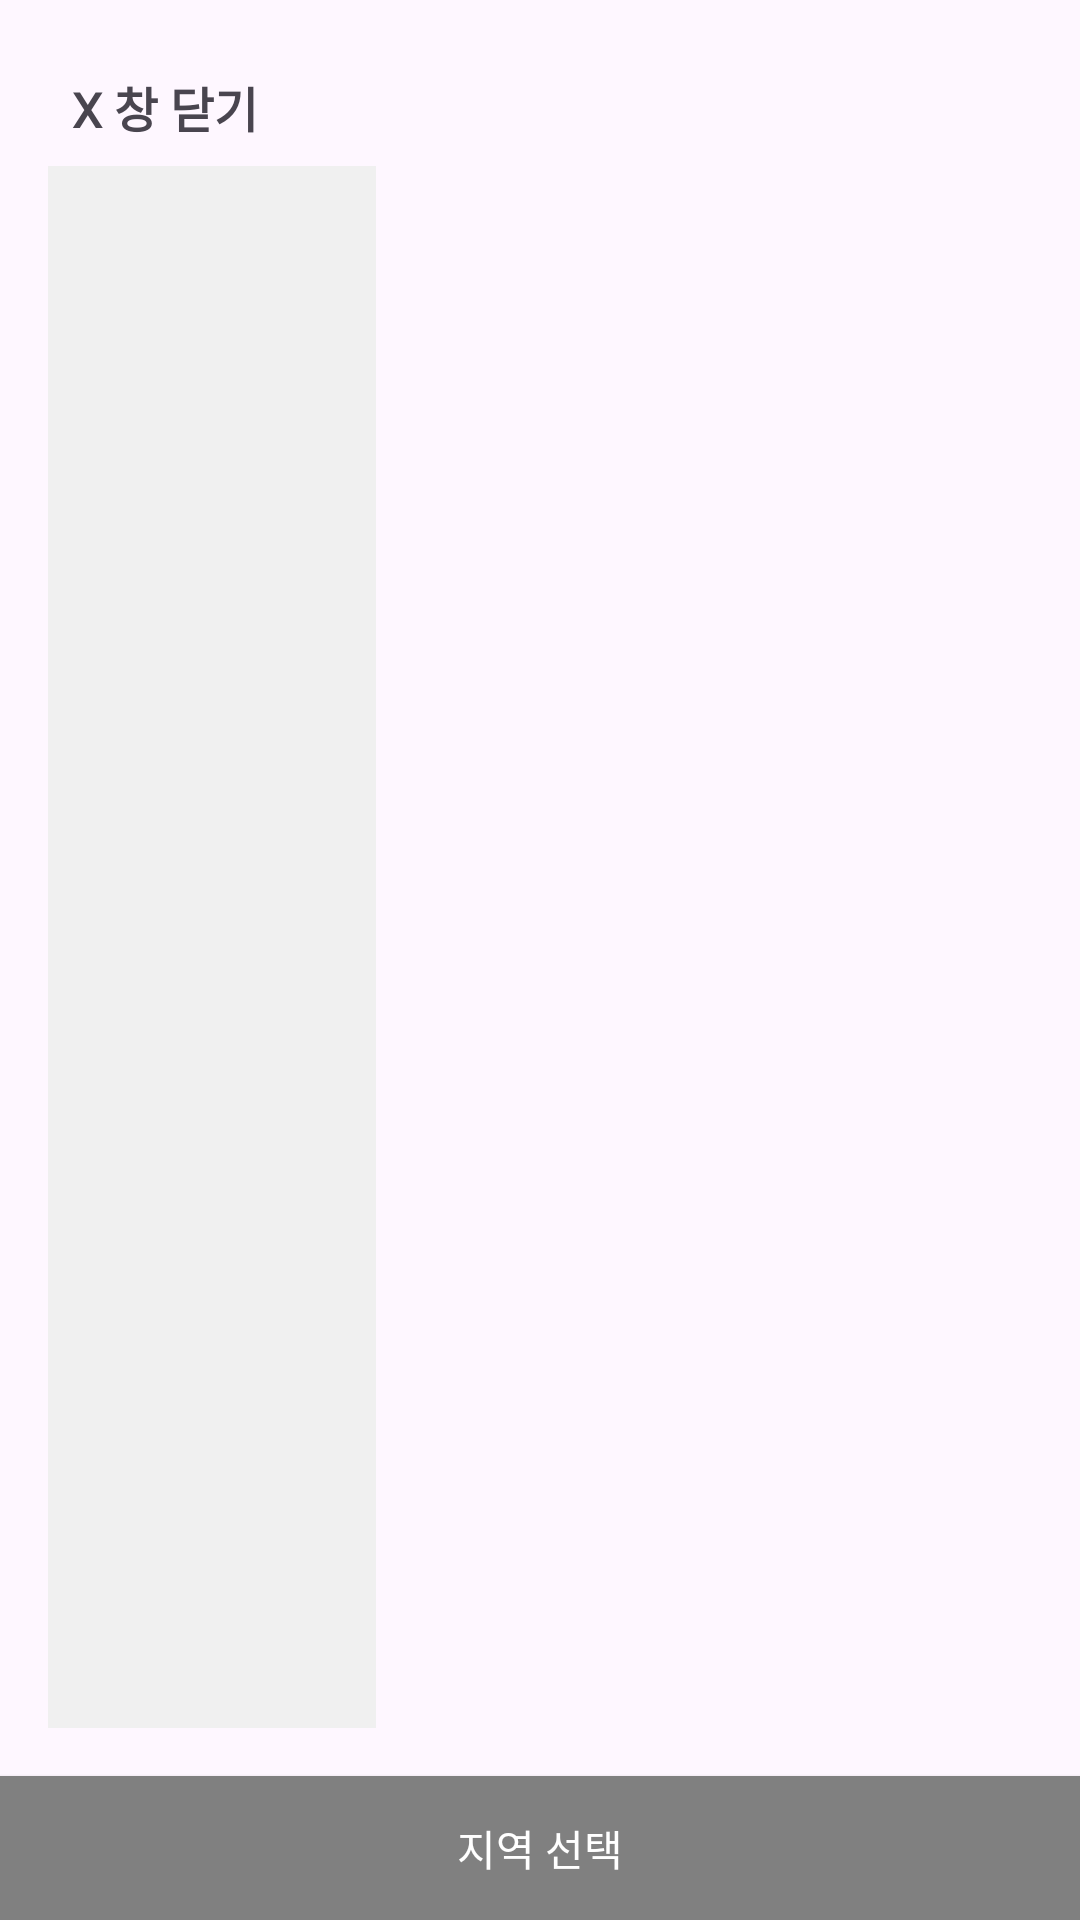

Layout XML and referenced resources for this Android screen:
<!-- AndroidManifest.xml: application theme Theme.example -->
<!-- res/layout/bottom_sheet_location.xml -->
<LinearLayout
    xmlns:android="http://schemas.android.com/apk/res/android"
    android:orientation="vertical"
    android:layout_width="match_parent"
    android:layout_height="match_parent">

    <LinearLayout
        android:layout_width="match_parent"
        android:layout_height="0dp"
        android:layout_weight="1"
        android:orientation="vertical"
        android:padding="16dp">

        
        <LinearLayout
            android:layout_width="match_parent"
            android:layout_height="wrap_content"
            android:orientation="horizontal"
            android:gravity="start">

            <TextView
                android:id="@+id/tv_region_close"
                android:layout_width="wrap_content"
                android:layout_height="wrap_content"
                android:layout_gravity="end"
                android:clickable="true"
                android:focusable="true"
                android:padding="8dp"
                android:text="X 창 닫기"
                android:textSize="16sp"
                android:textStyle="bold"
                android:fontFamily="@font/noto_sans_kr_semi_bold"
                android:includeFontPadding="false"/>
        </LinearLayout>

        
        <LinearLayout
            android:layout_width="match_parent"
            android:layout_height="0dp"
            android:layout_weight="1"
            android:orientation="horizontal">

            <ListView
                android:id="@+id/list_region"
                android:layout_width="0dp"
                android:layout_weight="1"
                android:layout_height="match_parent"
                android:background="#F0F0F0"
                android:fontFamily="@font/noto_sans_kr_semi_bold"
                android:includeFontPadding="false"/>

            <ListView
                android:id="@+id/list_subregion"
                android:layout_width="0dp"
                android:layout_weight="2"
                android:layout_height="match_parent"
                android:fontFamily="@font/noto_sans_kr_semi_bold"
                android:includeFontPadding="false"/>
        </LinearLayout>
    </LinearLayout>

    
    <android.widget.Button
        android:id="@+id/btn_select_region"
        android:layout_width="match_parent"
        android:layout_height="wrap_content"
        android:text="지역 선택"
        android:background="#808080"
        android:textColor="#FFFFFF"
        android:fontFamily="@font/noto_sans_kr_semi_bold"
        android:includeFontPadding="false"/>

</LinearLayout>
<!-- resources referenced by this layout -->
<resources>
  <style name="Theme.example" parent="Base.Theme.example" />
  <style name="Base.Theme.example" parent="Theme.Material3.DayNight.NoActionBar">
          
          
      </style>
</resources>
